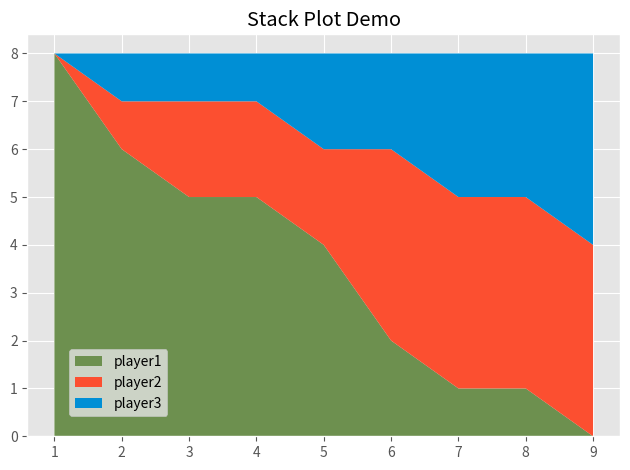

Write the Python code that produced this figure.
import matplotlib.pyplot as plt

plt.style.use('ggplot')

minutes = [1, 2, 3, 4, 5, 6, 7, 8, 9]

player1 = [8, 6, 5, 5, 4, 2, 1, 1, 0]
player2 = [0, 1, 2, 2, 2, 4, 4, 4, 4]
player3 = [0, 1, 1, 1, 2, 2, 3, 3, 4]

labels = ['player1', 'player2', 'player3']
colors = ['#6d904f', '#fc4f30', '#008fd5']

plt.stackplot(minutes, player1, player2, player3, labels = labels, colors=colors)

plt.legend(loc=(0.07, 0.05))
plt.title('Stack Plot Demo')

plt.tight_layout()
plt.savefig('plot.png')

plt.show()

